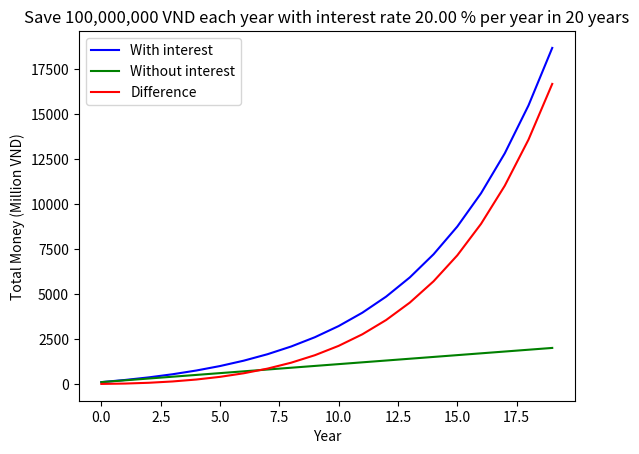

The script that saved this image:
import numpy as np
import matplotlib.pyplot as plt

NUMBER_OF_YEAR = 20
SAVING_MONEY_PER_YEAR = 100000000
INTEREST_RATE = 1.2
DIV = 1000000
years = np.arange(NUMBER_OF_YEAR)
total_money_per_year = np.zeros(NUMBER_OF_YEAR)
total_money_per_year_without_interest = np.zeros(NUMBER_OF_YEAR)
current_year = SAVING_MONEY_PER_YEAR
for year in years:
    total_money_per_year[year] = current_year
    total_money_per_year_without_interest[year] = SAVING_MONEY_PER_YEAR*(year+1) 
    current_year = INTEREST_RATE*current_year+SAVING_MONEY_PER_YEAR

plt.plot(years, total_money_per_year/DIV, "-b", label="With interest")
plt.plot(years, total_money_per_year_without_interest/DIV, "-g", label="Without interest")
plt.plot(years, (total_money_per_year-total_money_per_year_without_interest)/DIV, "-r", label="Difference")
plt.legend(loc="upper left")
plt.title("Save {} VND each year with interest rate {:.2f} % per year in {} years".format(format(SAVING_MONEY_PER_YEAR,","), (INTEREST_RATE-1)*100, NUMBER_OF_YEAR))
plt.xlabel("Year")
plt.ylabel("Total Money (Million VND)")
plt.show()
